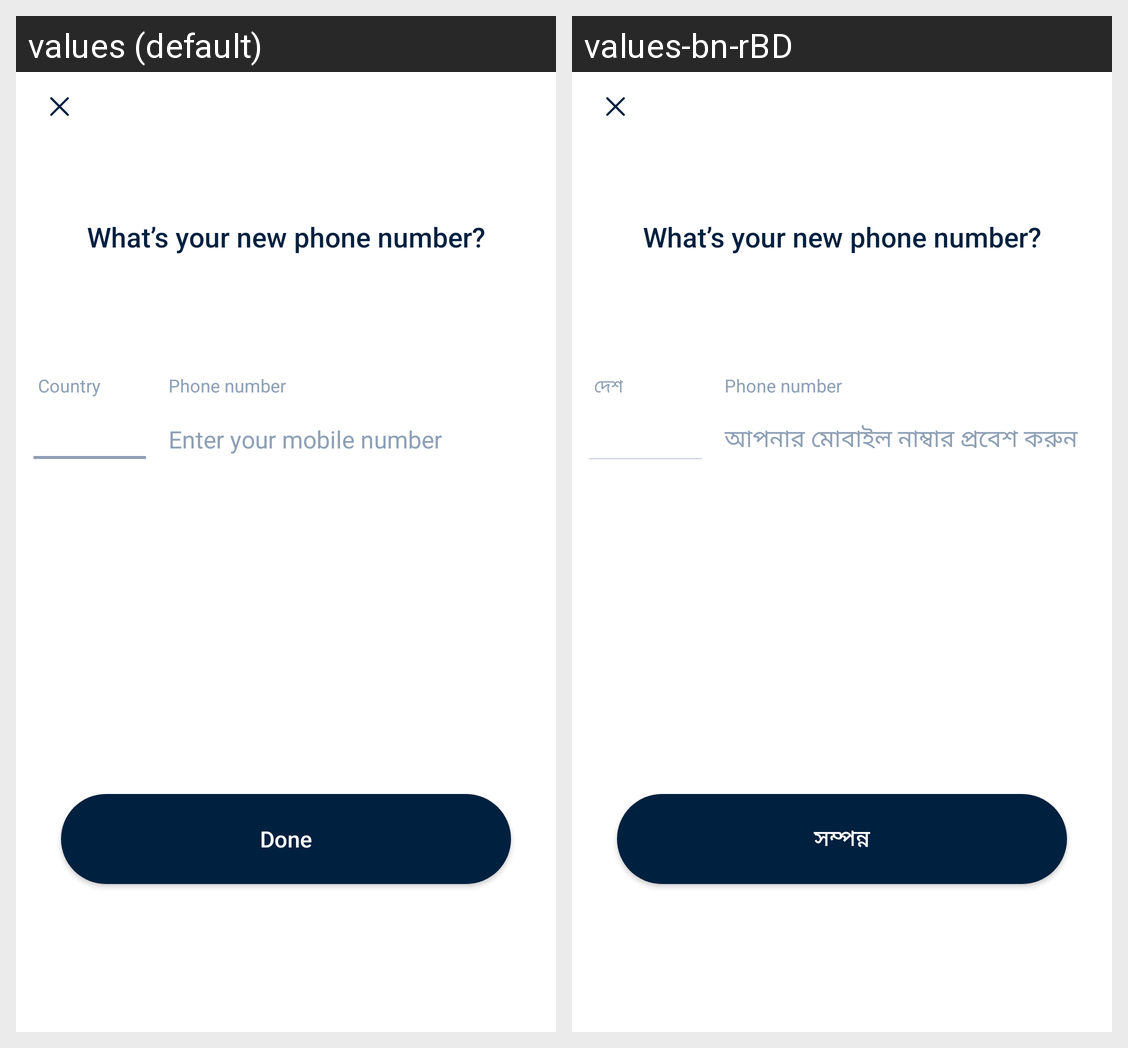

Locale-by-locale string values for the Android screen shown in this grid:
Android screen res/layout/edit_personal_details_third.xml rendered under 2 locales, left to right: values (default), values-bn-rBD. Device: Nexus 5 (rendered at 1080×1920; each locale shown at half size, 540×960, under a caption strip naming it); theme FullScreen.
Strings drawn on this screen, with the default value and each locale's value (text and hints the layout hard-codes, and strings that could not be matched under every locale, appear in the picture but are not listed):

country
  values: Country
  values-bn-rBD: দেশ

phone_number
  values: Phone number
  values-bn-rBD: Phone number

enter_your_mobile_number
  values: Enter your mobile number
  values-bn-rBD: আপনার মোবাইল নাম্বার প্রবেশ করুন

done
  values: Done
  values-bn-rBD: সম্পন্ন
